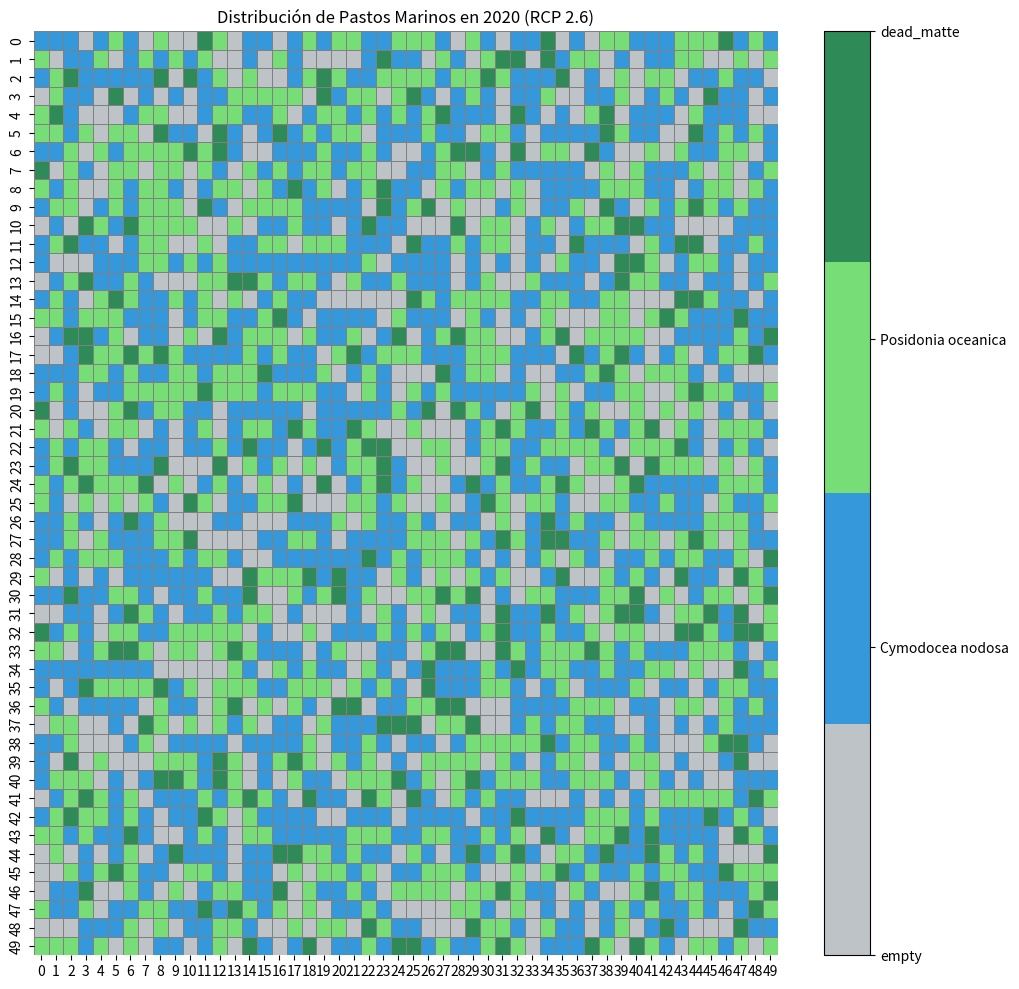
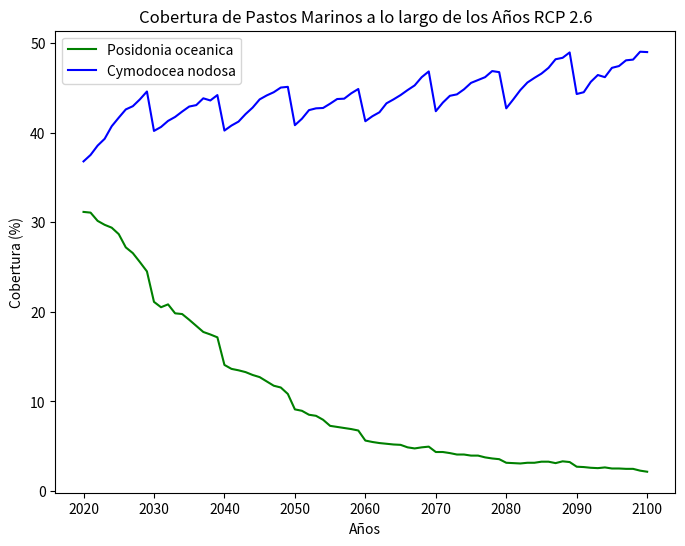

The matplotlib source for these figures, in order:
import numpy as np
import matplotlib.pyplot as plt
import seaborn as sns
from matplotlib.animation import FuncAnimation

"""
Este proyecto es un módulo de simulación bioinformática que modela la distribución y evolución de pastos marinos en función de diferentes 
escenarios climáticos. Las especies consideradas son Cymodocea nodosa, Posidonia oceanica y Halophila stipulacea, con la opción de 
agregar nuevas especies. El sistema permite analizar cómo el aumento de temperatura y salinidad afecta la dinámica de estas especies 
a lo largo del tiempo.
"""
# Parámetros de las especies: tasa de crecimiento, tasa de mortalidad
species_params = {
    #caso con halop caso 2, compt 10
    #"Posidonia oceanica": {"growth_rate": 0.05, "mortality_rate": 0.02, "competitiveness": 3},
    #"Cymodocea nodosa": {"growth_rate": 0.08, "mortality_rate": 0.03, "competitiveness": 2},

    "Cymodocea nodosa": {"growth_rate": 0.05, "mortality_rate": 0.02, "competitiveness": 3}, #caso 1
    "Posidonia oceanica": {"growth_rate": 0.08, "mortality_rate": 0.03, "competitiveness": 2}#, #caso 1
    #"Halophila stipulacea": {"growth_rate": 0.12, "mortality_rate": 0.04, "competitiveness": 10} 
}

# Escenarios climáticos
climate_scenarios = {
    "RCP 2.6": {"temp_increase": 1.0, "salinity_increase": 0.1},
    "RCP 8.5": {"temp_increase": 3.5, "salinity_increase": 0.4}
}

# Inicialización de la cuadrícula hexagonal de tamaño region_size con especies distribuidas aleatoriamente, primer caso sin halophila

def initialize_grid(region_size, initial_density):
    species_list = list(species_params.keys()) + ['empty', 'dead_matte']
    
    # Especificar las probabilidades de inicialización
    probabilities = {
        "Posidonia oceanica": 0.35, #sin: 35 y con:35
        "Cymodocea nodosa": 0.40, #sin:40 y con:25
        #"Halophila stipulacea": 0.15,
        "empty": 0.15,
        "dead_matte": 0.10
    }
    
    if not np.isclose(sum(probabilities.values()), 1.0):
        raise ValueError("Probabilities do not sum to 1")
    
    grid = np.random.choice(species_list, size=(region_size, region_size), p=[probabilities[species] for species in species_list])
    return grid
    
# Función para aplicar los efectos de los escenarios climáticos
def apply_climate_scenario(scenario):
    for species in species_params.keys():
        species_params[species]["growth_rate"] *= (1 - scenario["temp_increase"] * 0.01)
        species_params[species]["mortality_rate"] *= (1 + scenario["salinity_increase"] * 0.01)

# Aplicar un escenario climático específico 
apply_climate_scenario(climate_scenarios["RCP 2.6"])
#apply_climate_scenario(climate_scenarios["RCP 8.5"])

# Simplificación de la regla de actualización
def update_grid(grid):
    new_grid = grid.copy()
    for i in range(grid.shape[0]):
        for j in range(grid.shape[1]):
            if grid[i, j] in species_params.keys():
                species = grid[i, j]
                
                # Mortalidad
                if np.random.rand() < species_params[species]["mortality_rate"]:
                    if species == "Posidonia oceanica":
                        new_grid[i, j] = 'dead_matte'
                    else:
                        new_grid[i, j] = 'empty'
                
                # Crecimiento y Competencia
                elif np.random.rand() < species_params[species]["growth_rate"]:
                    neighbors = [(i-1, j), (i+1, j), (i, j-1), (i, j+1)]
                    np.random.shuffle(neighbors)
                    for ni, nj in neighbors:
                        if 0 <= ni < grid.shape[0] and 0 <= nj < grid.shape[1]:
                            if new_grid[ni, nj] == 'empty':
                                new_grid[ni, nj] = species
                                break
                            elif new_grid[ni, nj] in species_params.keys():
                                other_species = new_grid[ni, nj]
                                if species_params[species]["competitiveness"] > species_params[other_species]["competitiveness"]:
                                    new_grid[ni, nj] = species
                                    break
    return new_grid

# Ejecución de la simulación a lo largo de un número de años, actualizando la cuadrícula
def run_simulation(grid, years):
    grids = [grid]
    for year in range(years):
        # Incluir eventos destructivos y perturbaciones (Ejemplo: cada 10 años)
        if year % 10 == 0:
            apply_disturbances(grid)
        grid = update_grid(grid)
        grids.append(grid)
    return grids

# Función para aplicar perturbaciones ambientales y eventos destructivos
def apply_disturbances(grid):
    disturbance_rate = 0.1  # Proporción de la cuadrícula que será afectada
    num_cells = int(grid.size * disturbance_rate)
    indices = np.random.choice(grid.size, num_cells, replace=False)
    for idx in indices:
        i, j = divmod(idx, grid.shape[1])
        grid[i, j] = 'empty'  # La perturbación convierte las celdas afectadas en 'empty'

# Inicialización de la cuadrícula
region_size = 50  # tamaño de la región en celdas
initial_density = 0.2 
grid = initialize_grid(region_size, initial_density)

# Simulación bajo el escenario climático RCP 2.6
years = 80
grids_26 = run_simulation(grid, years)
#grids_85 = run_simulation(grid, years)


# Configuración del gráfico de la cuadrícula
fig1, ax1 = plt.subplots(figsize=(12, 12))


# Graficación de la cuadrícula
def plot_grid(grid, title="Distribución de Pastos Marinos"):
    species_to_num = {species: idx for idx, species in enumerate(species_params.keys(), start=1)}
    species_to_num['empty'] = 0
    species_to_num['dead_matte'] = len(species_params) + 1
    num_grid = np.vectorize(species_to_num.get)(grid)
    
    #cmap = sns.color_palette(["#bdc3c7", "#3498db", "#77dd77", "#e74c3c", "#2e8b57"], as_cmap=True) #e74c3c para halophila
    cmap = sns.color_palette(["#bdc3c7", "#3498db", "#77dd77", "#2e8b57"], as_cmap=True) #sinhalophila
    im = sns.heatmap(num_grid, cbar=False, cmap=cmap, annot=False, linewidths=.5, linecolor='gray', ax=ax1)
    ax1.set_title(title)
    return im

# Configuración del gráfico de cantidad de especies
fig2, ax2 = plt.subplots(figsize=(6, 6))

# Función para contar especies
def count_species(grid):
    counts = {species: np.sum(grid == species) for species in species_params.keys()}
    counts['empty'] = np.sum(grid == 'empty')
    counts['dead_matte'] = np.sum(grid == 'dead_matte')
    return counts

# Obtener colores del colormap usado en el heatmap
species_to_num = {species: idx for idx, species in enumerate(species_params.keys(), start=1)}
species_to_num['empty'] = 0
species_to_num['dead_matte'] = len(species_params) + 1

#cmap = ["#bdc3c7", "#3498db","#77dd77", "#e74c3c", "#2e8b57"] #con rojo halophila
cmap = ["#bdc3c7",  "#3498db","#77dd77", "#2e8b57"]
colors = [cmap[species_to_num[species]] for species in species_params.keys()] + [cmap[species_to_num['empty']], cmap[species_to_num['dead_matte']]]

# Actualización para animación
def update(frame):
    ax1.clear()
    ax2.clear()
    
    plot_grid(grids_26[frame], f"Distribución de Pastos Marinos en {2020 + frame} (RCP 2.6)")
    #plot_grid(grids_85[frame], f"Distribución de Pastos Marinos en {2020 + frame} (RCP 8.5)")
    
    counts = count_species(grids_26[frame])
    #counts = count_species(grids_85[frame])

    species_names = list(counts.keys())
    species_counts = list(counts.values())
    
    bars = ax2.bar(species_names, species_counts, color=colors)
    ax2.set_ylim(0, region_size * region_size)
    ax2.set_ylabel('Cantidad')
    ax2.set_title(f"Cantidad de cada especie en {2020 + frame}")
    
    # Ajustar el tamaño de las etiquetas
    ax2.tick_params(axis='x', labelsize=8)  # Tamaño de las etiquetas de las especies
    ax2.tick_params(axis='y', labelsize=8)  # Tamaño de las etiquetas de la cantidad

# Grafica el estado inicial de la cuadrícula y crea una barra de colores para identificar las especies
im = plot_grid(grids_26[0], "Distribución de Pastos Marinos en 2020 (RCP 2.6)")
#im = plot_grid(grids_85[0], "Distribución de Pastos Marinos en 2020 (RCP 8.5)")

colorbar = fig1.colorbar(im.collections[0], ax=ax1, use_gridspec=True, location="right")
colorbar.set_ticks(range(len(species_params) + 2))
colorbar.set_ticklabels(['empty'] + list(species_params.keys()) + ['dead_matte'])

# Animación que actualiza la gráfica cada 500 milisegundos
ani1 = FuncAnimation(fig1, update, frames=len(grids_26), repeat=False, interval=500)
#ani1 = FuncAnimation(fig1, update, frames=len(grids_85), repeat=False, interval=500)
plt.show(block=False)

# Animación para la cantidad de especies
ani2 = FuncAnimation(fig2, update, frames=len(grids_26), repeat=False, interval=500)
#ani2 = FuncAnimation(fig2, update, frames=len(grids_85), repeat=False, interval=500)
plt.show()


# Adición del gráfico de cobertura de pastos marinos
fig3, ax3 = plt.subplots(figsize=(8, 6))

# Calcular la cobertura de las especies en función de los años
posidonia_cover = [np.sum(grid == "Posidonia oceanica") / grid.size * 100 for grid in grids_26]
cymodocea_cover = [np.sum(grid == "Cymodocea nodosa") / grid.size * 100 for grid in grids_26]
#halophila_cover = [np.sum(grid == "Halophila stipulacea") / grid.size * 100 for grid in grids_85]
years_range = list(range(2020, 2020 + years + 1))

# Especificar los colores deseados
color_posidonia = 'green'
color_cymodocea = 'blue'
#color_halophila = 'red'

# Graficar las líneas con los colores especificados
ax3.plot(years_range, posidonia_cover, label='Posidonia oceanica', color=color_posidonia)
ax3.plot(years_range, cymodocea_cover, label='Cymodocea nodosa', color=color_cymodocea)
#ax3.plot(years_range, halophila_cover, label='Halophila stipulacea', color=color_halophila)

ax3.set_xlabel('Años')
ax3.set_ylabel('Cobertura (%)')
ax3.set_title('Cobertura de Pastos Marinos a lo largo de los Años RCP 2.6')
ax3.legend()

plt.show()